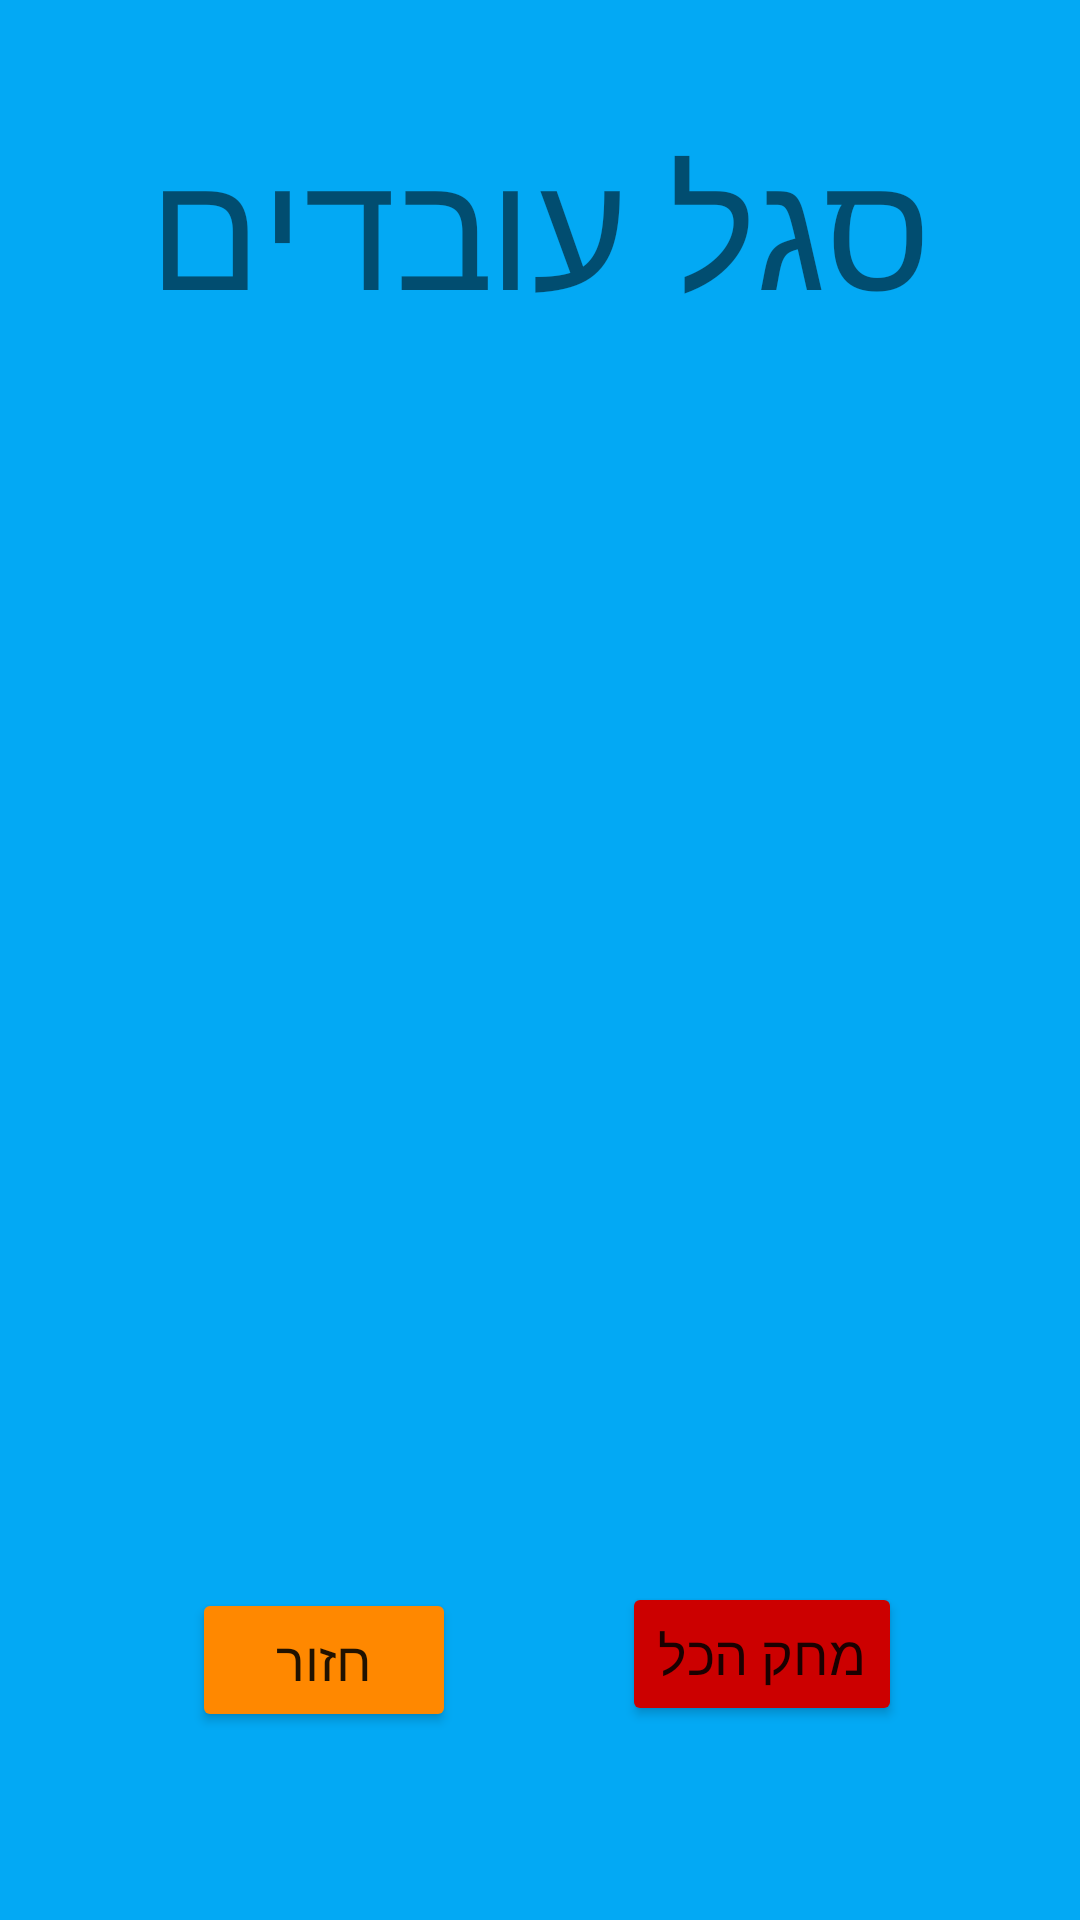

Layout XML and referenced resources for this Android screen:
<!-- AndroidManifest.xml: fallback theme Theme.MaterialComponents.DayNight.NoActionBar -->
<!-- res/layout/fragment_workers_faculty.xml -->
<?xml version="1.0" encoding="utf-8"?>

<androidx.constraintlayout.widget.ConstraintLayout xmlns:android="http://schemas.android.com/apk/res/android"
    xmlns:app="http://schemas.android.com/apk/res-auto"
    xmlns:tools="http://schemas.android.com/tools"
    android:layout_width="match_parent"
    android:layout_height="match_parent"
    android:background="@color/background_main"
    android:id="@+id/faculty_home"
    tools:context=".worker_page_fragments.Faculty_page">

    <TextView
        android:id="@+id/workers_faculty_title"
        android:layout_width="wrap_content"
        android:layout_height="wrap_content"
        android:text="סגל עובדים"
        android:textSize="55sp"
        app:layout_constraintBottom_toBottomOf="parent"
        app:layout_constraintEnd_toEndOf="parent"
        app:layout_constraintStart_toStartOf="parent"
        app:layout_constraintTop_toTopOf="parent"
        app:layout_constraintVertical_bias="0.067" />

    <Button
        android:id="@+id/faculty_back_to_workers"
        android:layout_width="wrap_content"
        android:layout_height="wrap_content"
        android:backgroundTint="@android:color/holo_orange_dark"
        android:text="חזור"
        android:textSize="18sp"
        app:layout_constraintBottom_toBottomOf="parent"
        app:layout_constraintEnd_toEndOf="parent"
        app:layout_constraintHorizontal_bias="0.235"
        app:layout_constraintStart_toStartOf="parent"
        app:layout_constraintTop_toBottomOf="@+id/workers_faculty_title"
        app:layout_constraintVertical_bias="0.869" />

    <Button
        android:id="@+id/faculty_deleteall"
        android:layout_width="wrap_content"
        android:layout_height="wrap_content"
        android:backgroundTint="@android:color/holo_red_dark"
        android:text="מחק הכל"
        android:textSize="18sp"
        app:layout_constraintBottom_toBottomOf="parent"
        app:layout_constraintEnd_toEndOf="parent"
        app:layout_constraintHorizontal_bias="0.778"
        app:layout_constraintStart_toStartOf="parent"
        app:layout_constraintTop_toTopOf="parent"
        app:layout_constraintVertical_bias="0.891" />

    <androidx.recyclerview.widget.RecyclerView
        android:id="@+id/workers_recycle"
        android:layout_width="412dp"
        android:layout_height="431dp"
        app:layout_constraintBottom_toBottomOf="parent"
        app:layout_constraintEnd_toEndOf="parent"
        app:layout_constraintHorizontal_bias="0.0"
        app:layout_constraintStart_toStartOf="parent"
        app:layout_constraintTop_toTopOf="parent"
        app:layout_constraintVertical_bias="0.412" />

</androidx.constraintlayout.widget.ConstraintLayout>
<!-- resources referenced by this layout -->
<resources>
  <color name="background_main">#FF03A9F4</color>
</resources>
